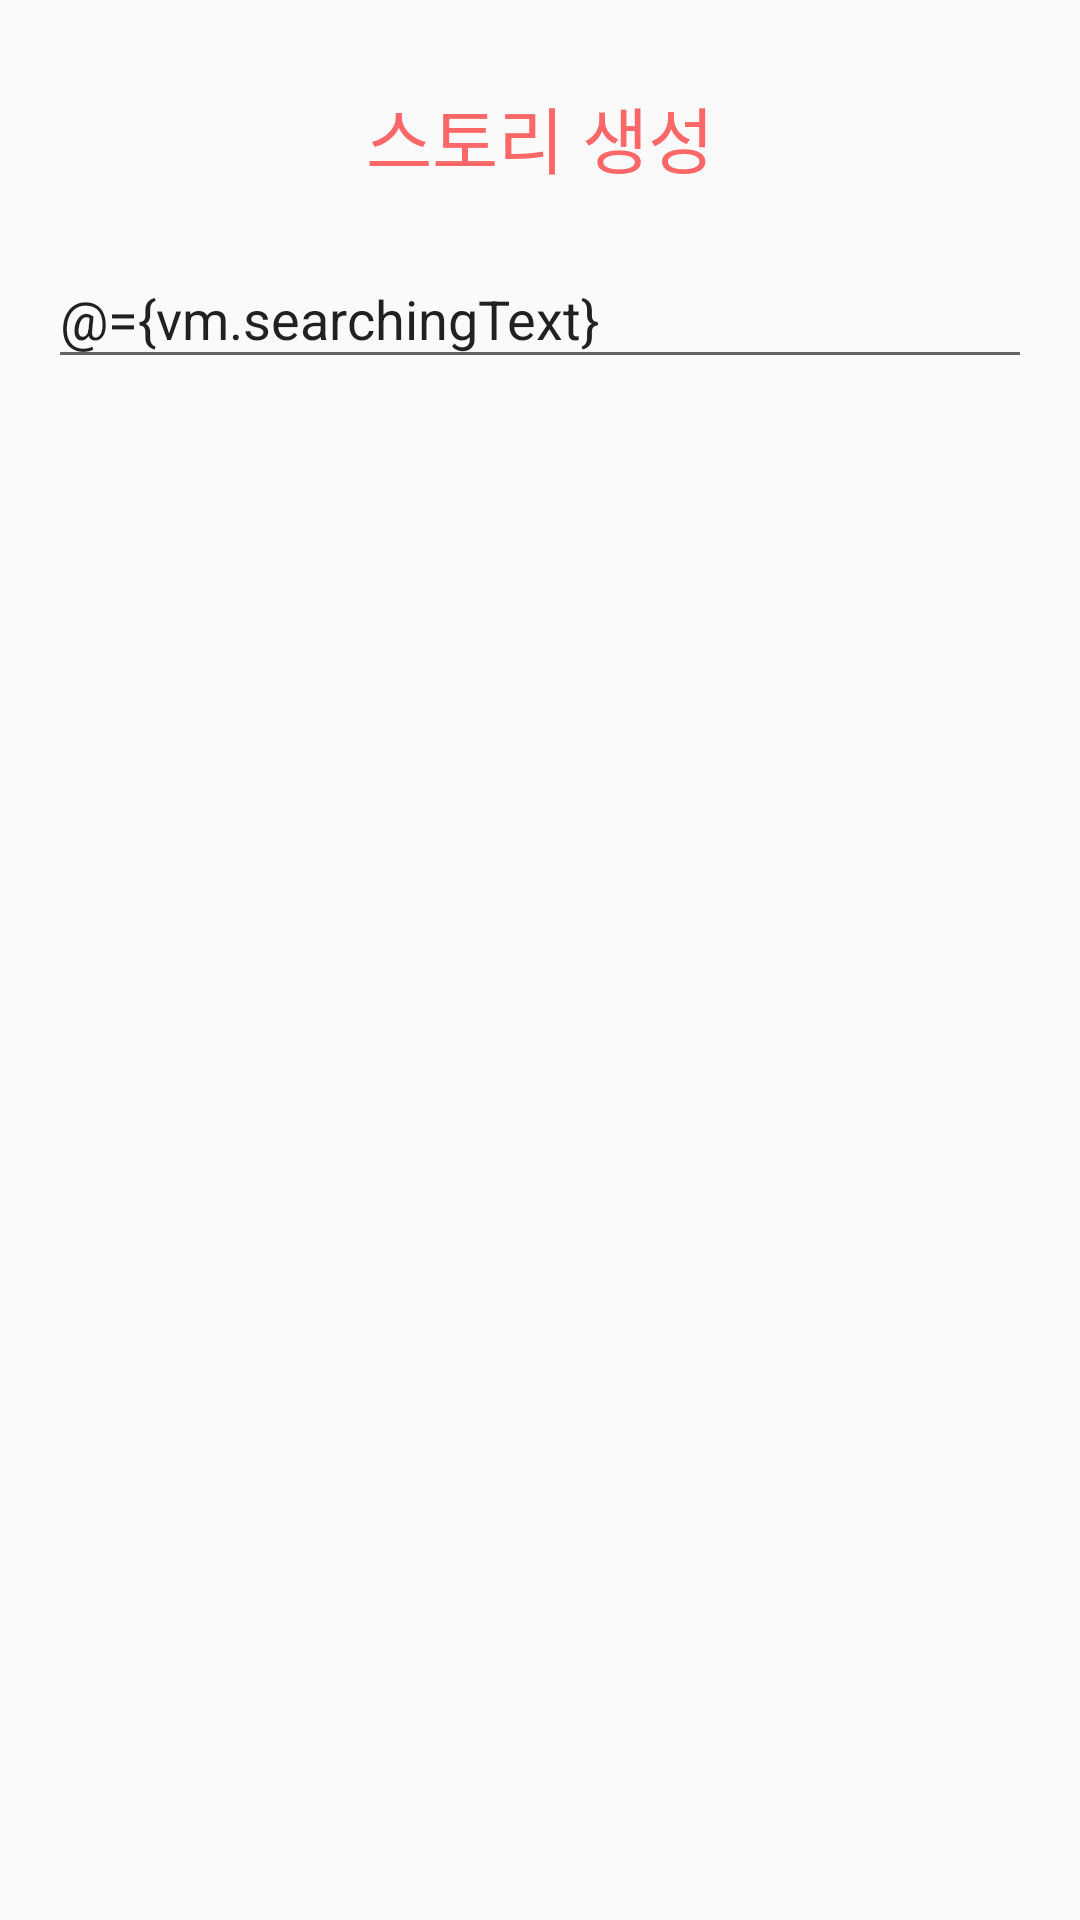

Write the Android layout XML for this screen, with the resource values it uses.
<!-- AndroidManifest.xml: application theme AppTheme -->
<!-- res/layout/activity_add_food_story.xml -->
<?xml version="1.0" encoding="utf-8"?>
<layout xmlns:app="http://schemas.android.com/apk/res-auto">

    <data>

        <variable
            name="vm"
            type="com.seunghyun.wadong.ui.add_story.food.AddFoodStoryViewModel" />
    </data>

    <LinearLayout xmlns:android="http://schemas.android.com/apk/res/android"
        android:layout_width="match_parent"
        android:layout_height="match_parent"
        android:orientation="vertical">

        <TextView
            android:layout_width="wrap_content"
            android:layout_height="wrap_content"
            android:layout_gravity="center"
            android:layout_marginTop="28dp"
            android:layout_marginBottom="20dp"
            android:fontFamily="@font/noto_sans_black"
            android:text="@string/create_story"
            android:textColor="@color/colorPrimary"
            android:textSize="24sp" />

        <EditText
            android:layout_width="match_parent"
            android:layout_height="wrap_content"
            android:layout_marginStart="16dp"
            android:layout_marginEnd="16dp"
            android:hint="@string/search"
            android:importantForAutofill="no"
            android:inputType="text"
            android:text="@={vm.searchingText}" />

        <androidx.recyclerview.widget.RecyclerView
            android:id="@+id/recyclerView"
            android:layout_width="match_parent"
            android:layout_height="0dp"
            android:layout_marginTop="16dp"
            android:layout_weight="1"
            app:layoutManager="androidx.recyclerview.widget.LinearLayoutManager" />
    </LinearLayout>
</layout>
<!-- resources referenced by this layout -->
<resources>
  <color name="colorPrimary">#fc6767</color>
  <string name="create_story">스토리 생성</string>
  <string name="search">검색</string>
  <style name="AppTheme" parent="Theme.AppCompat.Light.NoActionBar">
          <item name="colorPrimary">@color/colorPrimary</item>
          <item name="colorAccent">@color/colorAccent</item>
          <item name="android:windowFullscreen">true</item>
      </style>
  <color name="colorAccent">#fc6767</color>
</resources>
